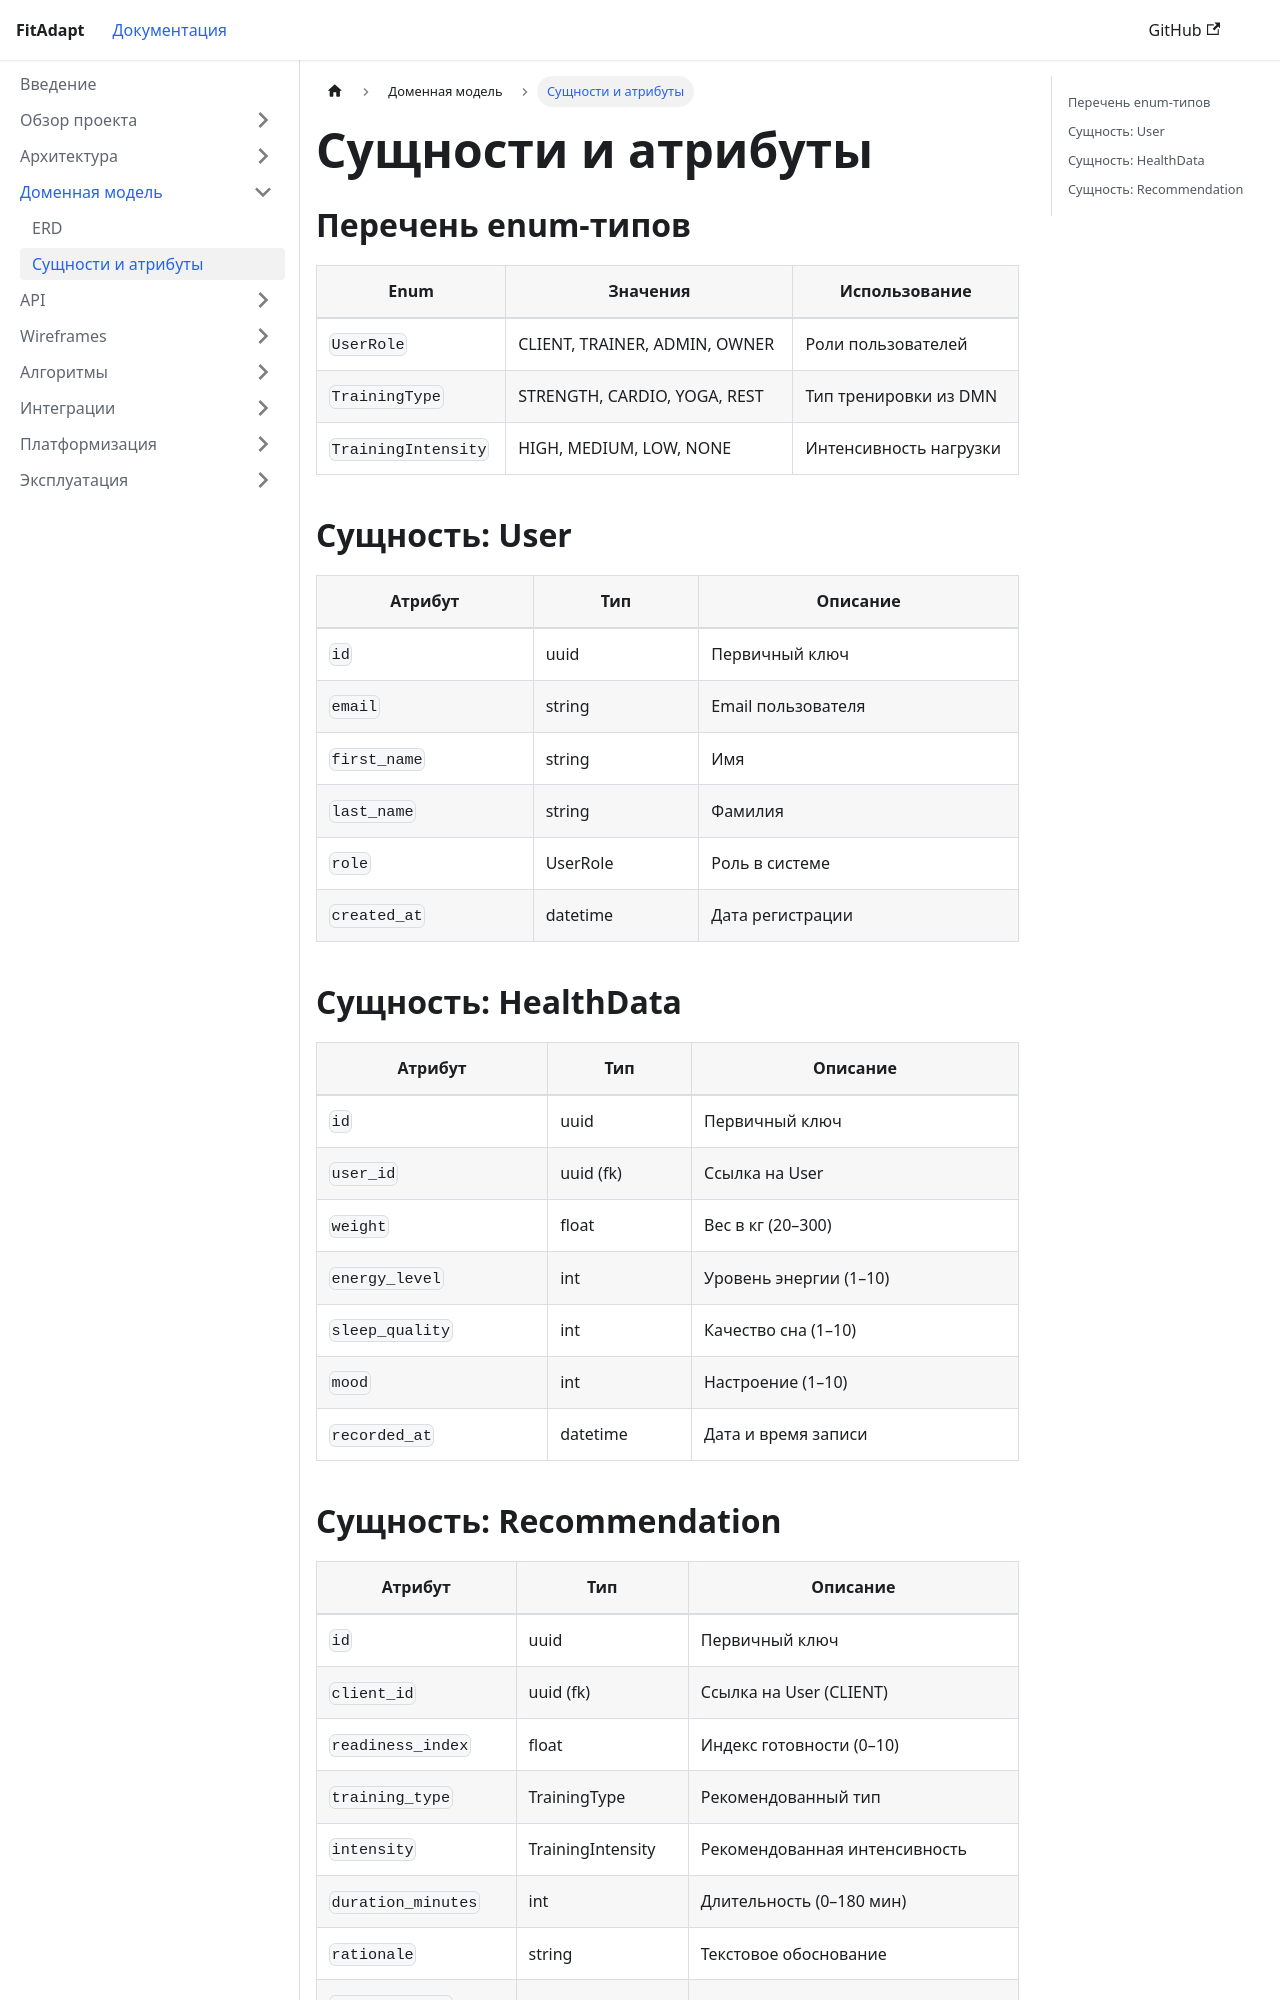

repository: turov571-ui/29.2-Technical-documentation-for-your-product · page: docs/domain/entities.html · generator: docusaurus

---
sidebar_position: 2
title: Сущности и атрибуты
---

# Сущности и атрибуты

## Перечень enum-типов

| Enum | Значения | Использование |
|---|---|---|
| `UserRole` | CLIENT, TRAINER, ADMIN, OWNER | Роли пользователей |
| `TrainingType` | STRENGTH, CARDIO, YOGA, REST | Тип тренировки из DMN |
| `TrainingIntensity` | HIGH, MEDIUM, LOW, NONE | Интенсивность нагрузки |

## Сущность: User

| Атрибут | Тип | Описание |
|---|---|---|
| `id` | uuid | Первичный ключ |
| `email` | string | Email пользователя |
| `first_name` | string | Имя |
| `last_name` | string | Фамилия |
| `role` | UserRole | Роль в системе |
| `created_at` | datetime | Дата регистрации |

## Сущность: HealthData

| Атрибут | Тип | Описание |
|---|---|---|
| `id` | uuid | Первичный ключ |
| `user_id` | uuid (fk) | Ссылка на User |
| `weight` | float | Вес в кг (20–300) |
| `energy_level` | int | Уровень энергии (1–10) |
| `sleep_quality` | int | Качество сна (1–10) |
| `mood` | int | Настроение (1–10) |
| `recorded_at` | datetime | Дата и время записи |
